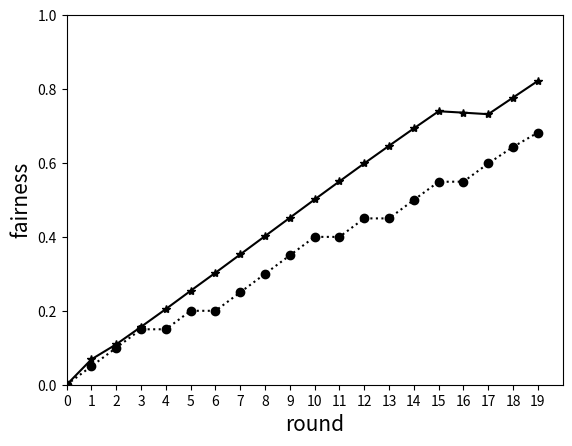

This chart was generated by the following Python code: (Note: this script raises an exception after producing the figure.)
# -*- coding:utf-8 -*-
#Importing required modules
import math
import random
import matplotlib.pyplot as plt
import json
import os
#
'''
采用多轮的思路是每次计算出最优解之后从其中选出增加其gains,但是其丢包率是不变的，能量也没有改变，
在多轮之后根据fairness变化的情况
'''
class UserEqu:
    Count = 0
    def __init__(self, name, ip, link_e, gains, F_BS, F_UE, N1, b):
        self.name = name
        self.ip = ip 
        self.link_e = link_e
        self.gains = gains
        self.F_BS = F_BS
        self.F_UE = F_UE
        self.N1 = N1
        self.b = b
        self.rank = 0
        UserEqu.Count += 1
        
#中继设备初始化
UE1 = UserEqu('UE1', '10.0.0.1', 0.10, 0.1, 195.43396778377053 , 78.65153714963657, 28, 5.808983469629878)
UE2 = UserEqu('UE2', '10.0.0.2', 0.15, 0.1, 225.13105279816864 , 100.58333991774799, 26, 6.868589996836461)
UE3 = UserEqu('UE3', '10.0.0.3', 0.20, 0.1, 247.54588421179346, 114.93967520628291, 24, 7.789153133595121)
UE4 = UserEqu('UE4', '10.0.0.4', 0.25, 0.1, 263.82627716639126, 125.27621813097173, 22, 8.694373551407805)
UE5 = UserEqu('UE5', '10.0.0.5', 0.30, 0.1, 281.2885847713523, 133.2092290621777, 21, 9.343296622008463)
UE6 = UserEqu('UE6', '10.0.0.6', 0.35, 0.1, 295.65261736458785, 139.53538286618212, 20, 9.976769143309106)
UE7 = UserEqu('UE7', '10.0.0.7', 0.40, 0.1, 307.3441330874717, 144.74137184593536, 19, 10.617966939259755)
UE8 = UserEqu('UE8', '10.0.0.8', 0.45, 0.1, 316.6832853264184, 149.12205673189075, 18, 11.284558707327264)
UE9 = UserEqu('UE9', '10.0.0.9', 0.50, 0.1, 323.907429967555, 152.86335767704668, 17, 11.991962216296864)

UE10 = UserEqu('UE10', '10.0.0.10', 0.52, 0.1, 329.8844332053065, 154.24242304735702, 17, 12.07308370866806)
UE11 = UserEqu('UE11', '10.0.0.11', 0.54, 0.1, 335.7181156256853 , 155.5376096652692, 17, 12.149271156780541)
UE12 = UserEqu('UE12', '10.0.0.12', 0.56, 0.1, 341.41466557149556 , 156.7563442953185, 17, 12.220961429136382)
UE13 = UserEqu('UE13', '10.0.0.13', 0.58, 0.1, 346.97993469709525, 157.90520206630933, 17, 12.288541298018195)
UE14 = UserEqu('UE14', '10.0.0.14', 0.60, 0.1, 342.7357413827916, 159.03272265564206, 16, 12.939545165977629)
UE15 = UserEqu('UE15', '10.0.0.15', 0.62, 0.1, 347.94883457954006, 160.1011383304499, 16, 13.00632114565312)
UE16 = UserEqu('UE16', '10.0.0.16', 0.64, 0.1, 353.05137533349597, 161.11368913337236, 16, 13.069605570835773)
UE17 = UserEqu('UE17', '10.0.0.17', 0.66, 0.1, 358.0476844677814, 162.074644990923, 16, 13.129665311932687)
UE18 = UserEqu('UE18', '10.0.0.18', 0.68, 0.1, 352.41945368621595, 162.99002514186787, 15, 13.866001676124526)
UE19 = UserEqu('UE19', '10.0.0.19', 0.70, 0.1, 357.1187768684793, 163.89821349547668, 15, 13.926547566365112)
UE20 = UserEqu('UE20', '10.0.0.20', 0.72, 0.1, 361.72767429801195, 164.76383052001006, 15, 13.984255368000671)

E1 = UserEqu('UE1', '10.0.0.1', 0.10, 0.1, 195.43396778377053 , 78.65153714963657, 28, 5.808983469629878)
E2 = UserEqu('UE2', '10.0.0.2', 0.15, 0.1, 225.13105279816864 , 100.58333991774799, 26, 6.868589996836461)
E3 = UserEqu('UE3', '10.0.0.3', 0.20, 0.1, 247.54588421179346, 114.93967520628291, 24, 7.789153133595121)
E4 = UserEqu('UE4', '10.0.0.4', 0.25, 0.1, 263.82627716639126, 125.27621813097173, 22, 8.694373551407805)
E5 = UserEqu('UE5', '10.0.0.5', 0.30, 0.1, 281.2885847713523, 133.2092290621777, 21, 9.343296622008463)
E6 = UserEqu('UE6', '10.0.0.6', 0.35, 0.1, 295.65261736458785, 139.53538286618212, 20, 9.976769143309106)
E7 = UserEqu('UE7', '10.0.0.7', 0.40, 0.1, 307.3441330874717, 144.74137184593536, 19, 10.617966939259755)
E8 = UserEqu('UE8', '10.0.0.8', 0.45, 0.1, 316.6832853264184, 149.12205673189075, 18, 11.284558707327264)
E9 = UserEqu('UE9', '10.0.0.9', 0.50, 0.1, 323.907429967555, 152.86335767704668, 17, 11.991962216296864)

E10 = UserEqu('UE10', '10.0.0.10', 0.52, 0.1, 329.8844332053065, 154.24242304735702, 17, 12.07308370866806)
E11 = UserEqu('UE11', '10.0.0.11', 0.54, 0.1, 335.7181156256853 , 155.5376096652692, 17, 12.149271156780541)
E12 = UserEqu('UE12', '10.0.0.12', 0.56, 0.1, 341.41466557149556 , 156.7563442953185, 17, 12.220961429136382)
E13 = UserEqu('UE13', '10.0.0.13', 0.58, 0.1, 346.97993469709525, 157.90520206630933, 17, 12.288541298018195)
E14 = UserEqu('UE14', '10.0.0.14', 0.60, 0.1, 342.7357413827916, 159.03272265564206, 16, 12.939545165977629)
E15 = UserEqu('UE15', '10.0.0.15', 0.62, 0.1, 347.94883457954006, 160.1011383304499, 16, 13.00632114565312)
E16 = UserEqu('UE16', '10.0.0.16', 0.64, 0.1, 353.05137533349597, 161.11368913337236, 16, 13.069605570835773)
E17 = UserEqu('UE17', '10.0.0.17', 0.66, 0.1, 358.0476844677814, 162.074644990923, 16, 13.129665311932687)
E18 = UserEqu('UE18', '10.0.0.18', 0.68, 0.1, 352.41945368621595, 162.99002514186787, 15, 13.866001676124526)
E19 = UserEqu('UE19', '10.0.0.19', 0.70, 0.1, 357.1187768684793, 163.89821349547668, 15, 13.926547566365112)
E20 = UserEqu('UE20', '10.0.0.20', 0.72, 0.1, 361.72767429801195, 164.76383052001006, 15, 13.984255368000671)



UES = [UE1,UE2,UE3,UE4,UE5,UE6,UE7,UE8,UE9,UE10,UE11,UE12,UE13,UE14,UE15,UE16,UE17,UE18,UE19,UE20]
UES2 = [E1,E2,E3,E4,E5,E6,E7,E8,E9,E10,E11,E12,E13,E14,E15,E16,E17,E18,E19,E20]
#第一个函数计算采用某一个中继设备之后的Fairness的变化情况
def Fairness(x): #x表示的是传入设备的编号，也即染色体
    #传入的x是浮点数，要转化成整数
    x = round(x)
    U_total = 0
    U_link_s = 0     
    for i in range(0,len(UES)):
        U_total += UES[i].gains
        U_link_s += (1-UES[i].link_e)
    #加上采用第i个中继设备时的收益来计算fairness
    U_total += UES[x].F_UE
    X=[]
    for i in range(0,len(UES)):
        Ui_overline = ((1-UES[i].link_e)/U_link_s)*U_total
        if UES[i].name == UES[x].name:
            if (UES[i].gains+UES[x].F_UE)<=Ui_overline:
                X.append(UES[i].gains/Ui_overline)
            else:
                X.append(1.0)
        elif UES[i].gains<=Ui_overline:
            X.append(UES[i].gains/Ui_overline)
        else:
            X.append(1.0)
    sum_of_xi = 0
    for i in range(0,len(X)):
        sum_of_xi += X[i]

    sum_of_xi2 = 0
    for i in range(0,len(X)):
        sum_of_xi2 += X[i]**2

    fairness = (sum_of_xi)**2/(len(X)*sum_of_xi2)
    UES[x].fairness = fairness
    return fairness

#Second function to optimize,BS的效益
def Utility(x):
    x= round(x)
    value = UES[x].F_BS
    return value

def index_of(a,list):
    for i in range(0,len(list)):
        if list[i] == a:
            return i
    return -1

#按照function的值来排序
#list1的含义
def sort_by_values(list1, values):
    sorted_list = []
    while(len(sorted_list)!=len(list1)):
        if index_of(min(values),values) in list1: #values中最小值的下标
            sorted_list.append(index_of(min(values),values))
        values[index_of(min(values),values)] = math.inf
    return sorted_list

#NSGA-II's fast non dominated sort,基于帕雷托最优解来计算支配解集
def fast_non_dominated_sort(values1, values2):
    S=[[] for i in range(0,len(values1))]
    front = [[]]
    n=[0 for i in range(0,len(values1))]
    rank = [0 for i in range(0, len(values1))]
    #先计算出第一次的前沿面
    for p in range(0,len(values1)):
        S[p]=[] #p的支配集合
        n[p]=0  #p的支配个数
        for q in range(0, len(values1)):
            if (values1[p] > values1[q] and values2[p] > values2[q]) or (values1[p] >= values1[q] and values2[p] > values2[q]) or (values1[p] > values1[q] and values2[p] >= values2[q]):
                if q not in S[p]:
                    S[p].append(q)
            elif (values1[q] > values1[p] and values2[q] > values2[p]) or (values1[q] >= values1[p] and values2[q] > values2[p]) or (values1[q] > values1[p] and values2[q] >= values2[p]):
                n[p] = n[p] + 1
        if n[p]==0:
            rank[p] = 0
            if p not in front[0]:
                front[0].append(p)
    i = 0
    while(front[i] != []):
        Q=[]
        for p in front[i]:
            for q in S[p]:
                n[q] = n[q] - 1
                if( n[q]==0 ):
                    rank[q]=i+1
                    if q not in Q:
                        Q.append(q)
        i = i+1
        front.append(Q)
    del front[len(front)-1]
    return front

#Function to calculate crowding distance

#采用解的距离有问题，不采用归一化两个目标之间距离差值太大，采用标准化，不能从初始值0开始
def crowding_distance(values1, values2, front):
    distance = [0 for i in range(0,len(front))]
    sorted1 = sort_by_values(front, values1[:])
    sorted2 = sort_by_values(front, values2[:])
    distance[0] = 4444444444444444
    distance[len(front) - 1] = 4444444444444444
    #距离计算公式，换种定义
    for k in range(1,len(front)-1):
        distance[k] = distance[k]+ (values1[sorted1[k+1]] - values1[sorted1[k-1]])/(max(values1)-min(values1)) #统一标准化
    for k in range(1,len(front)-1):
        distance[k] = distance[k]+ (values2[sorted2[k+1]] - values2[sorted2[k-1]])/(max(values2)-min(values2))
    return distance

#交叉
def crossover(a,b):
    r=random.random()
    if r>0.5:
        return mutation((a+b)/2)
    else:
        return mutation((a-b)/2)

#突变
def mutation(solution):
    mutation_prob = random.random()
    if mutation_prob <1:
        solution = min_x+(max_x-min_x)*random.random()
    return solution


if __name__=='__main__':
    pop_size = 20
    max_gen = 100
    #初始化
    min_x = 0
    max_x = 19
    cicle = 1
    rand_fair = [0]
    result_fair = [0]
    result_UBS = [] #最终保存 BS效益的数组
    result_URD = [] #最终保存的设备
    result_NRD = []
    while cicle <20:
    #random.random()产生一个(0,1)的随机数,此处在X范围内随机产生一个数
        solution=[min_x+(max_x-min_x)*random.random() for i in range(0,pop_size)] #产生从0到20设备编号解
        gen_no=0
        result=[]
        while(gen_no<max_gen):
            fairness_values = [Fairness(solution[i])for i in range(0,pop_size)]
            utility_values = [Utility(solution[i])for i in range(0,pop_size)]
            non_dominated_sorted_solution = fast_non_dominated_sort(fairness_values[:],utility_values[:])#快速非支配排序返回的front的集合
            print("第",gen_no, "次繁衍的帕累托最优的设备编号为")
            #保存最后一轮的结果
            result = solution
            for valuez in non_dominated_sorted_solution[0]:
                print(round(solution[valuez],3),end=" ")
            print("\n")
            crowding_distance_values=[]
            for i in range(0,len(non_dominated_sorted_solution)):
                crowding_distance_values.append(crowding_distance(fairness_values[:], utility_values[:], non_dominated_sorted_solution[i][:]))
            solution2 = solution[:]
            #产生子代
            while(len(solution2)!=2*pop_size): #新一代种群数量是原种群数量的两倍
                a1 = random.randint(0,pop_size-1) #从种群中随机选择两个个体
                b1 = random.randint(0,pop_size-1)
                solution2.append(crossover(solution[a1],solution[b1]))#从原始的两个个体中交叉产生新的个体
            fairness_values2 = [Fairness(solution2[i])for i in range(0,2*pop_size)]
            utility_values2 = [Utility(solution2[i])for i in range(0,2*pop_size)]
            non_dominated_sorted_solution2 = fast_non_dominated_sort(fairness_values2[:],utility_values2[:])
            crowding_distance_values2=[]
            for i in range(0,len(non_dominated_sorted_solution2)):
                crowding_distance_values2.append(crowding_distance(fairness_values2[:],utility_values2[:],non_dominated_sorted_solution2[i][:]))
            new_solution= []
            for i in range(0,len(non_dominated_sorted_solution2)):
                non_dominated_sorted_solution2_1 = [index_of(non_dominated_sorted_solution2[i][j],non_dominated_sorted_solution2[i]) for j in range(0,len(non_dominated_sorted_solution2[i]))]
                front22 = sort_by_values(non_dominated_sorted_solution2_1[:], crowding_distance_values2[i][:])
                front = [non_dominated_sorted_solution2[i][front22[j]] for j in range(0,len(non_dominated_sorted_solution2[i]))]
                front.reverse()
                for value in front:
                    new_solution.append(value)
                    if(len(new_solution) == pop_size):
                        break
                if (len(new_solution) == pop_size):
                    break
            solution = [solution2[i] for i in new_solution] 
            gen_no = gen_no + 1
        #图示显示每一轮的帕累托前沿面
        fairness = [i  for i in fairness_values]
        utility = [j  for j in utility_values]
        # plt.xlabel('Fairness', fontsize=15)
        # plt.ylabel('F_BS', fontsize=15)
        # plt.scatter(fairness, utility)
        # plt.show()
        #在显示完plot之后，从前沿面中选择出一个点作为解，更新其gains值
        # print(result)
        #version1先从中选取
        IntResult = []
        for i in range(0,len(result)-1):
            IntResult.append(int(round(result[i],0)))
        #从前沿面中随机选择一个点更新其，gains
        k = random.randint(0,len(IntResult)-1)
        # print(len(result))
        print("k:",k)
        print("NO.",IntResult[k])

        #随机选取设备时的fairness
        #numpy中的random模块和random中的random的范围不同，这里也包含右边界
        num = random.randint(0,19)
        UES2[num].gains += UES2[num].F_UE
        rand_fair.append(Fairness(num))
        #采用博弈策略后的fairness
        UES[IntResult[k]].gains += UES[IntResult[k]].F_UE
        # UBS += UES[IntResult[k]].F_BS
        result_fair.append(Fairness(IntResult[k]))
        result_NRD.append(IntResult[k])
        result_UBS.append(UES[IntResult[k]].F_BS)
        result_URD.append(UES[IntResult[k]].F_UE)
        # print(IntResult)
        # os.system("pause")
        cicle += 1
        # append the result to the graph
    # 绘制fairness图
    plt.xlabel('round',fontsize = 15)
    plt.xlim(0,20)
    plt.ylim(0,1)
    plt.ylabel('fairness',fontsize = 15)
    cicle = [i for i in range(0,20)]

    game_fair = [0, 0.05, 0.1, 0.15, 0.15, 0.2, 0.2, 0.25, 0.3, 0.35, 0.4, 0.4, 0.45, 0.45,
                  0.49999725808766626, 0.5490915372696149, 0.5494345676331145, 0.5986329518439101, 0.6434627526049957, 0.6822118090289238]
    plt.plot(cicle,result_fair,marker = '*',color = 'black',label='MOO')
    plt.plot(cicle,game_fair,marker = 'o',linestyle=':',color = 'black',label='Game-only')
    # #绘制BS和UD的效用图
    # plt.xlabel('round ',fontsize=15)
    # plt.xlim(0,20)
    # plt.ylabel('U_BS/U_RD',fontsize=15)
    # cicle = [i for i in range(1,20)]
    # print(result_NRD)
    # print(cicle)
    # print(result_fair)
    # plt.plot(cicle, result_UBS, marker='o', label="$U_BS$")
    # plt.plot(cicle, result_URD, marker='*', label="$U_RD$")
    # for i in range(0,19):
    #     plt.annotate(result_NRD[i], (cicle[i], result_UBS[i]))
    #     plt.annotate(result_NRD[i], (cicle[i], result_URD[i]))
    labelx = range(0,21)
    plt.xticks(cicle,labelx)
    plt.grid()
    plt.legend()
    plt.show()